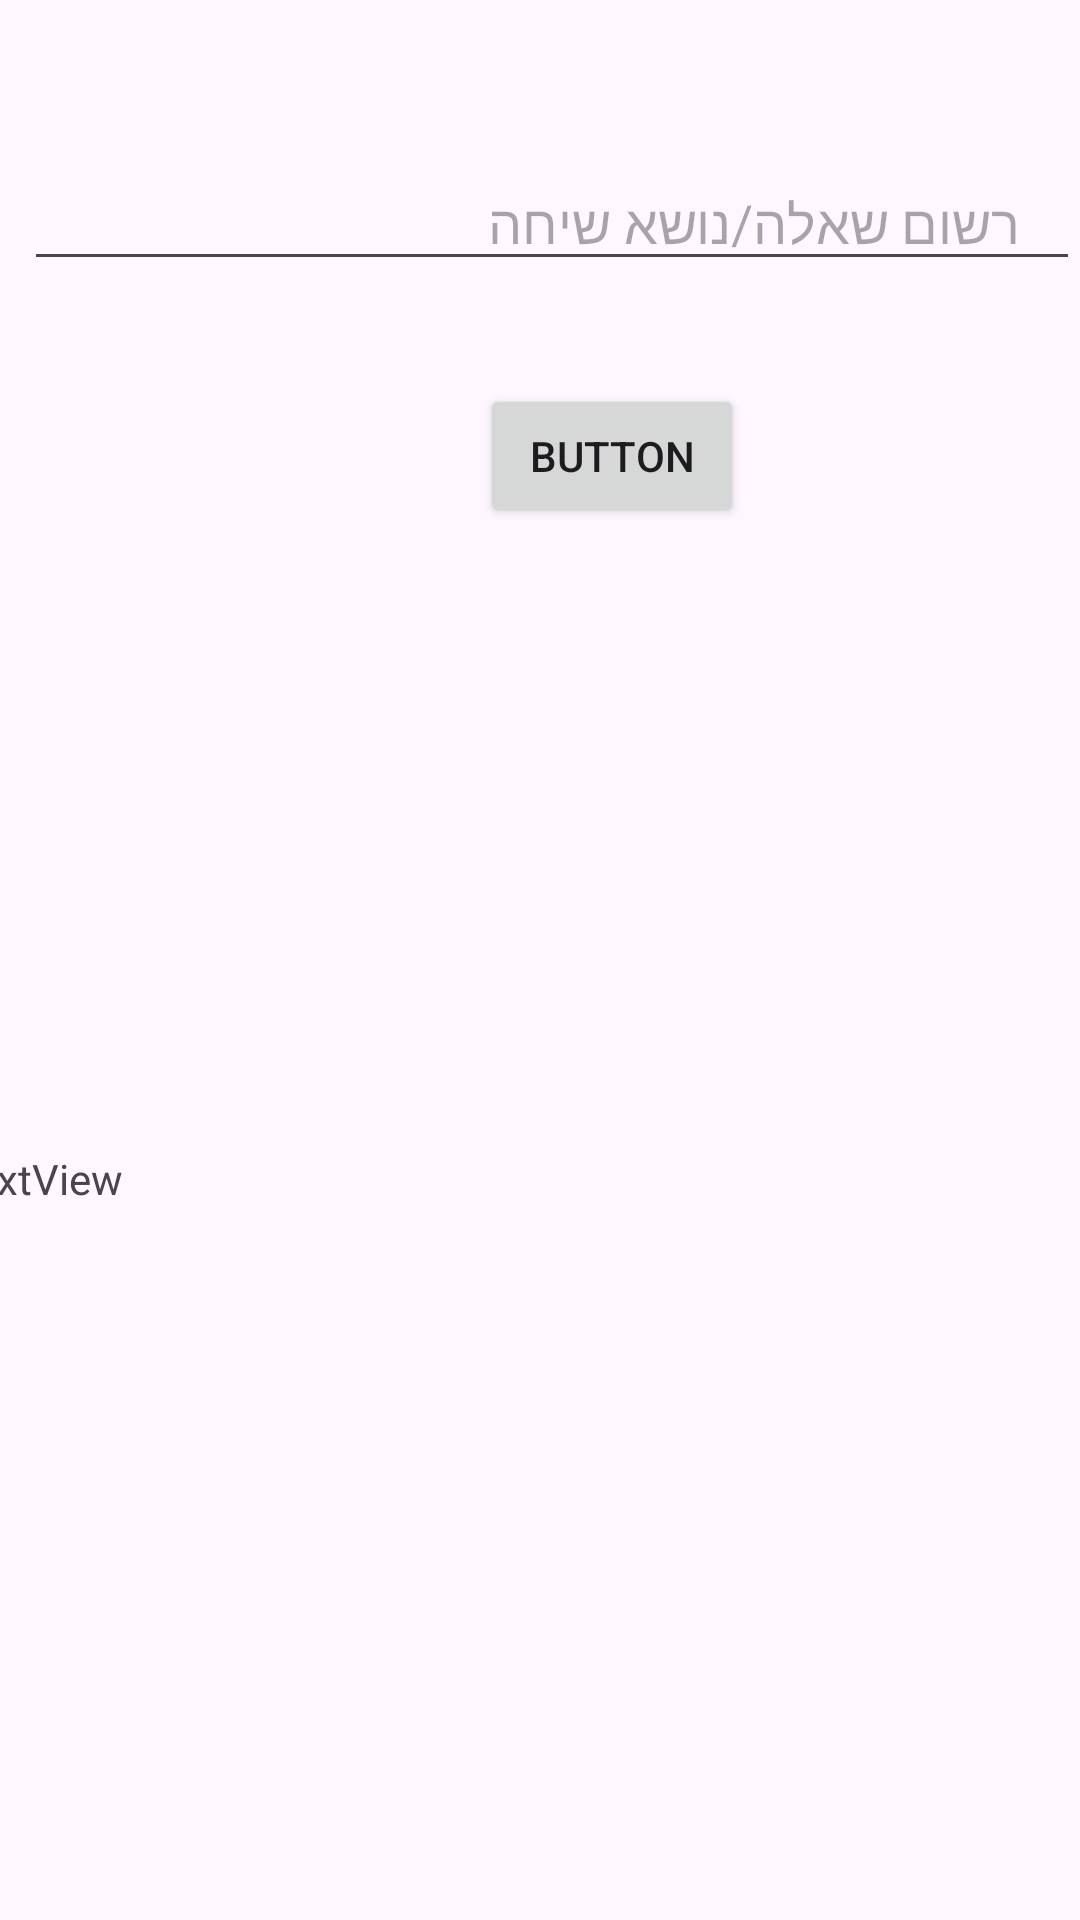

Reconstruct the res/layout file that produces this screen, plus the resources it refers to.
<!-- AndroidManifest.xml: application theme Theme.AIApplication1 -->
<!-- res/layout/activity_chat.xml -->
<?xml version="1.0" encoding="utf-8"?>
<androidx.constraintlayout.widget.ConstraintLayout xmlns:android="http://schemas.android.com/apk/res/android"
    xmlns:app="http://schemas.android.com/apk/res-auto"
    xmlns:tools="http://schemas.android.com/tools"
    android:id="@+id/main"
    android:layout_width="match_parent"
    android:layout_height="match_parent"
    tools:context=".ChatActivity">

    <EditText
        android:id="@+id/etQuestion"
        android:layout_width="match_parent"
        android:layout_height="wrap_content"
        android:layout_marginStart="8dp"
        android:layout_marginTop="52dp"
        android:ems="10"
        android:inputType="text"
        android:paddingLeft="20dp"
        android:paddingRight="20dp"
        android:hint="רשום שאלה/נושא שיחה"
        app:layout_constraintStart_toStartOf="parent"
        app:layout_constraintTop_toTopOf="parent" />

    <Button
        android:id="@+id/btnSend"
        android:layout_width="wrap_content"
        android:layout_height="wrap_content"
        android:layout_marginStart="160dp"
        android:layout_marginTop="128dp"
        android:text="Button"
        app:layout_constraintStart_toStartOf="parent"
        app:layout_constraintTop_toTopOf="parent" />
    <ScrollView
        android:id="@+id/scrollView"
        android:layout_width="401dp"
        android:layout_height="504dp"
        app:layout_constraintBottom_toBottomOf="parent"
        app:layout_constraintEnd_toEndOf="parent"
        app:layout_constraintStart_toStartOf="parent"
        app:layout_constraintTop_toTopOf="parent"
        app:layout_constraintVertical_bias="0.994">

    <LinearLayout
        android:layout_width="match_parent"
        android:layout_height="wrap_content"
        android:orientation="vertical">
    <TextView
        android:id="@+id/tvAnswer"
        android:layout_width="match_parent"
        android:layout_height="match_parent"
        android:layout_marginStart="4dp"
        android:layout_marginTop="248dp"
        android:text="TextView"
        app:layout_constraintStart_toStartOf="parent"
        app:layout_constraintTop_toTopOf="parent" />

    </LinearLayout>
    </ScrollView>
</androidx.constraintlayout.widget.ConstraintLayout>
<!-- resources referenced by this layout -->
<resources>
  <style name="Theme.AIApplication1" parent="Base.Theme.AIApplication1" />
  <style name="Base.Theme.AIApplication1" parent="Theme.Material3.DayNight.NoActionBar">
          
          
      </style>
</resources>
